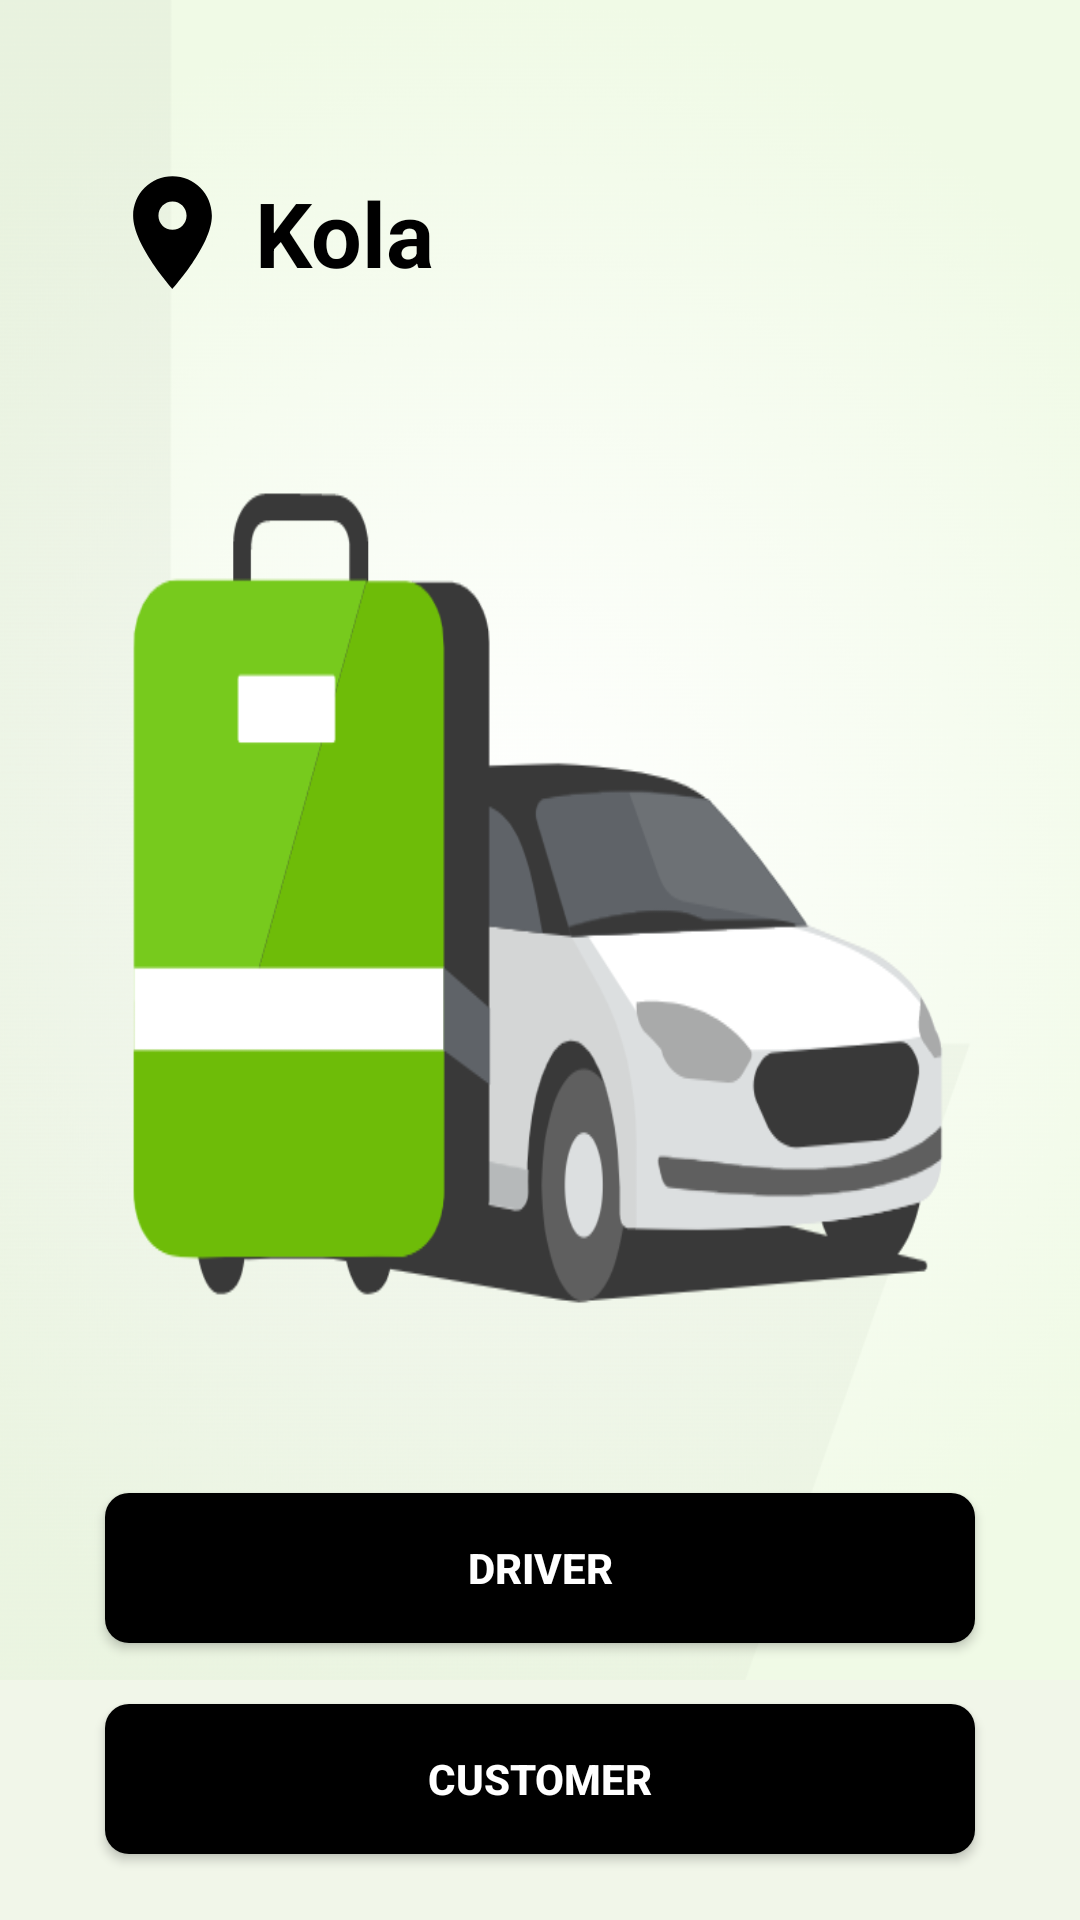

The Android layout XML behind this screen, and the referenced resources:
<!-- AndroidManifest.xml: application theme Theme.AppCompat.NoActionBar -->
<!-- res/layout/activity_welcome.xml -->
<?xml version="1.0" encoding="utf-8"?>
<RelativeLayout xmlns:android="http://schemas.android.com/apk/res/android"
    xmlns:app="http://schemas.android.com/apk/res-auto"
    xmlns:tools="http://schemas.android.com/tools"
    android:layout_width="match_parent"
    android:layout_height="match_parent"
    tools:context=".MainActivity"
    android:background="#F1F6E9">

    <LinearLayout
        android:layout_width="wrap_content"
        android:layout_height="560dp"
        android:id="@+id/firstlayout"
        android:background="@drawable/background"
        android:orientation="vertical">

        <ImageView
            android:layout_width="wrap_content"
            android:layout_height="wrap_content"
            android:src="@drawable/baseline_location_on_24"
            android:layout_marginTop="55dp"
            android:layout_marginLeft="35dp"
            >

        </ImageView>

        <TextView
            android:layout_width="wrap_content"
            android:layout_height="wrap_content"
            android:layout_marginLeft="85dp"
            android:layout_marginTop="-43dp"
            android:hint="Kola"
            android:textColorHint="@color/black"
            android:textSize="30dp"
            android:textStyle="bold">

        </TextView>

        <Button
            android:id="@+id/driverbtn"
            android:layout_width="290dp"
            android:layout_height="50dp"
            android:layout_below="@+id/firstlayout"
            android:layout_gravity="center"
            android:layout_marginTop="400dp"
            android:background="@drawable/continuewithphonenumber"
            android:gravity="center"
            android:text="Driver"
            android:textColor="@color/white"
            android:textStyle="bold">

        </Button>


    </LinearLayout>

    <Button
        android:layout_width="290dp"
        android:layout_height="50dp"
        android:text="Customer"
        android:textColor="@color/white"
        android:background="@drawable/continuewithphonenumber"
        android:textStyle="bold"
        android:gravity="center"
        android:layout_centerHorizontal="true"
        android:layout_marginTop="8dp"
        android:id="@+id/customerbtn"
        android:layout_below="@+id/firstlayout">

    </Button>

    <TextView
        android:layout_width="wrap_content"
        android:layout_height="wrap_content"
        android:id="@+id/copyright"
        android:text="By continuing, you agree that you have read and accept\nour TCs and PrivacyPolicy ?"
        android:textColor="#808080"
        android:layout_marginTop="25dp"
        android:layout_below="@id/customerbtn"
        android:layout_centerHorizontal="true"
        android:textSize="12dp"
        android:layout_marginLeft="20dp"
        android:layout_marginRight="20dp"
        >

    </TextView>

</RelativeLayout>
<!-- resources referenced by this layout -->
<resources>
  <color name="black">#FF000000</color>
  <color name="white">#FFFFFFFF</color>
  <!-- drawable background: png bitmap (drawable, 168019 bytes) -->
  <!-- drawable baseline_location_on_24 (drawable) -->
  <vector android:height="45dp" android:tint="#000000"
      android:viewportHeight="24" android:viewportWidth="24"
      android:width="45dp" xmlns:android="http://schemas.android.com/apk/res/android">
      <path android:fillColor="@android:color/white" android:pathData="M12,2C8.13,2 5,5.13 5,9c0,5.25 7,13 7,13s7,-7.75 7,-13c0,-3.87 -3.13,-7 -7,-7zM12,11.5c-1.38,0 -2.5,-1.12 -2.5,-2.5s1.12,-2.5 2.5,-2.5 2.5,1.12 2.5,2.5 -1.12,2.5 -2.5,2.5z"/>
  </vector>
  <!-- drawable continuewithphonenumber (drawable) -->
  <?xml version="1.0" encoding="utf-8"?>
  <shape xmlns:android="http://schemas.android.com/apk/res/android"
      android:shape="rectangle">
  
      <solid android:width="2dp"
          android:color="#FF000000"/>
  
      <corners
          android:radius="8dp"/>
  </shape>
</resources>
